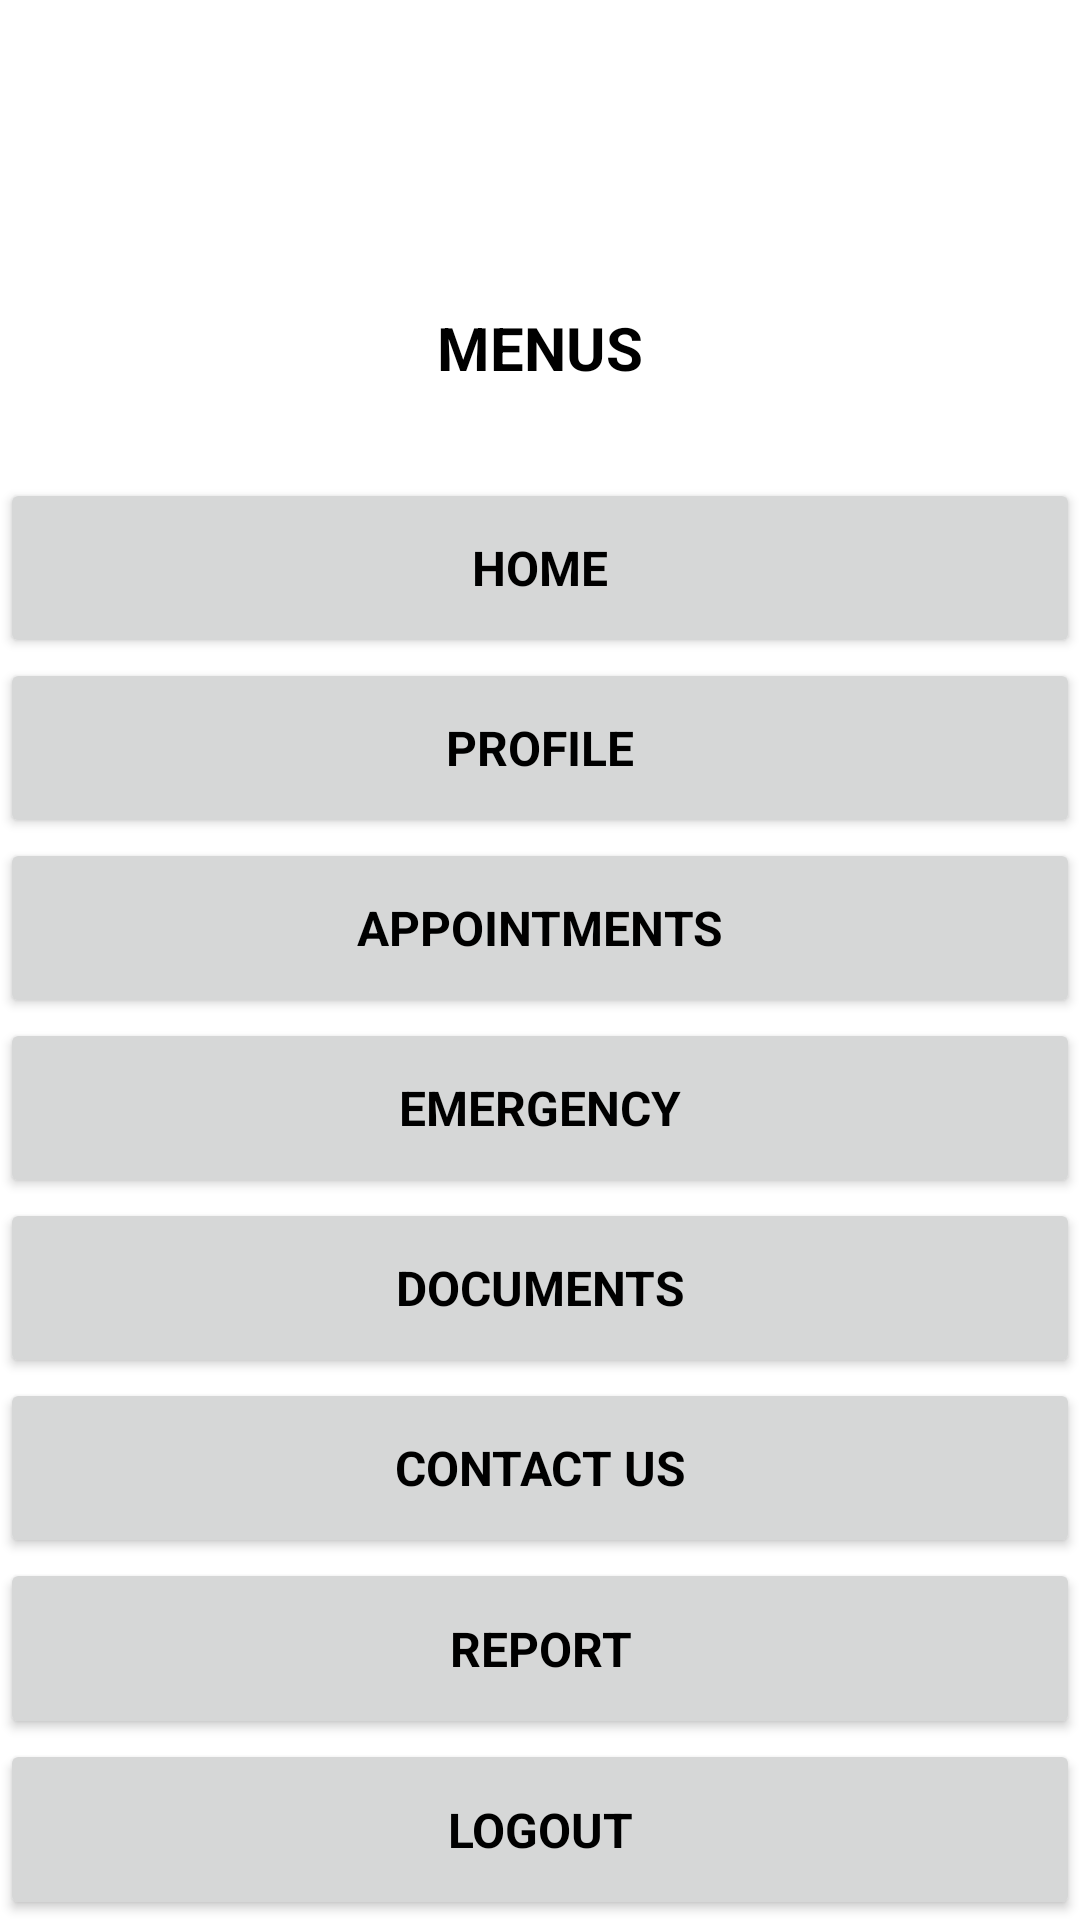

The Android layout XML behind this screen, and the referenced resources:
<!-- AndroidManifest.xml: application theme Theme.Kalinga -->
<!-- res/layout/patient_menu.xml -->
<LinearLayout xmlns:android="http://schemas.android.com/apk/res/android"
    xmlns:tools="http://schemas.android.com/tools"
    android:layout_width="match_parent"
    android:orientation="vertical"
    android:layout_margin="25dp"
    android:layout_height="match_parent"
    tools:context=".Patient.PatientMenu">


    <ImageView
        android:layout_width="match_parent"
        android:layout_height="0dp"
        android:layout_weight="6"
        android:id="@+id/logo"
        android:src="@drawable/header"/>

    <TextView
        style="@style/Headers"
        android:layout_width="match_parent"
        android:layout_height="wrap_content"
        android:layout_weight="2"
        android:textSize="20sp"
        android:layout_marginTop="8dp"
        android:layout_marginBottom="8dp"
        android:text="MENUS"
        android:gravity="center_vertical" />


    <Button
        android:layout_width="match_parent"
        android:layout_height="wrap_content"
        android:text="Home"
        android:id="@+id/patient_home"
        style="@style/RegisterFieldLabels"
        android:layout_weight="1"/>

    <Button
        android:layout_width="match_parent"
        android:layout_height="wrap_content"
        android:id="@+id/patient_profile"
        android:text="Profile"
        style="@style/RegisterFieldLabels"
        android:layout_weight="1"/>

    <Button
        android:layout_width="match_parent"
        android:layout_height="wrap_content"
        android:id="@+id/patient_appointments"
        android:text="Appointments"
        style="@style/RegisterFieldLabels"
        android:layout_weight="1"/>

    <Button
        android:layout_width="match_parent"
        android:layout_height="wrap_content"
        android:id="@+id/patient_emergency"
        android:text="Emergency"
        style="@style/RegisterFieldLabels"
        android:layout_weight="1"/>
    <Button
        android:layout_width="match_parent"
        android:layout_height="wrap_content"
        android:id="@+id/patient_documents"
        android:text="Documents"
        style="@style/RegisterFieldLabels"
        android:layout_weight="1"/>

    <Button
        android:layout_width="match_parent"
        android:layout_height="wrap_content"
        android:id="@+id/patient_feedback"
        android:text="CONTACT US"
        style="@style/RegisterFieldLabels"
        android:layout_weight="1"/>


    <Button
        android:layout_width="match_parent"
        android:layout_height="wrap_content"
        android:id="@+id/patient_report"
        android:text="Report"
        style="@style/RegisterFieldLabels"
        android:layout_weight="1"/>

    <Button
        android:layout_width="match_parent"
        android:layout_height="wrap_content"
        android:id="@+id/patient_logout"
        android:text="Logout"
        style="@style/RegisterFieldLabels"
        android:layout_weight="1"/>


</LinearLayout>
<!-- resources referenced by this layout -->
<resources>
  <style name="Headers" parent="TextAppearance.AppCompat">
          <item name="android:textColor">@color/black</item>
          <item name="fontFamily">sans-serif</item>
          <item name="android:padding">10dp</item>
          <item name="android:textSize">18sp</item>
          <item name="android:textAllCaps">true</item>
          <item name="android:textStyle">bold</item>
      </style>
  <style name="RegisterFieldLabels" parent="TextAppearance.AppCompat">
          <item name="android:textColor">@color/black</item>
          <item name="android:textStyle">bold</item>
          <item name="android:layout_gravity">center_vertical</item>
          <item name="android:textSize">16sp</item>
      </style>
  <style name="Theme.Kalinga" parent="Theme.MaterialComponents.DayNight.DarkActionBar">
          
          <item name="colorPrimary">@color/green</item>
          <item name="colorPrimaryVariant">@color/green</item>
          <item name="colorOnPrimary">@color/white</item>
          
          <item name="colorSecondary">@color/teal_200</item>
          <item name="colorSecondaryVariant">@color/teal_700</item>
          <item name="colorOnSecondary">@color/black</item>
          
          <item name="android:statusBarColor" tools:targetApi="l">?attr/colorPrimaryVariant</item>
          
      </style>
  <color name="black">#FF000000</color>
  <color name="green">#8FD14F</color>
  <color name="white">#FFFFFFFF</color>
  <color name="teal_200">#FF03DAC5</color>
  <color name="teal_700">#FF018786</color>
</resources>
